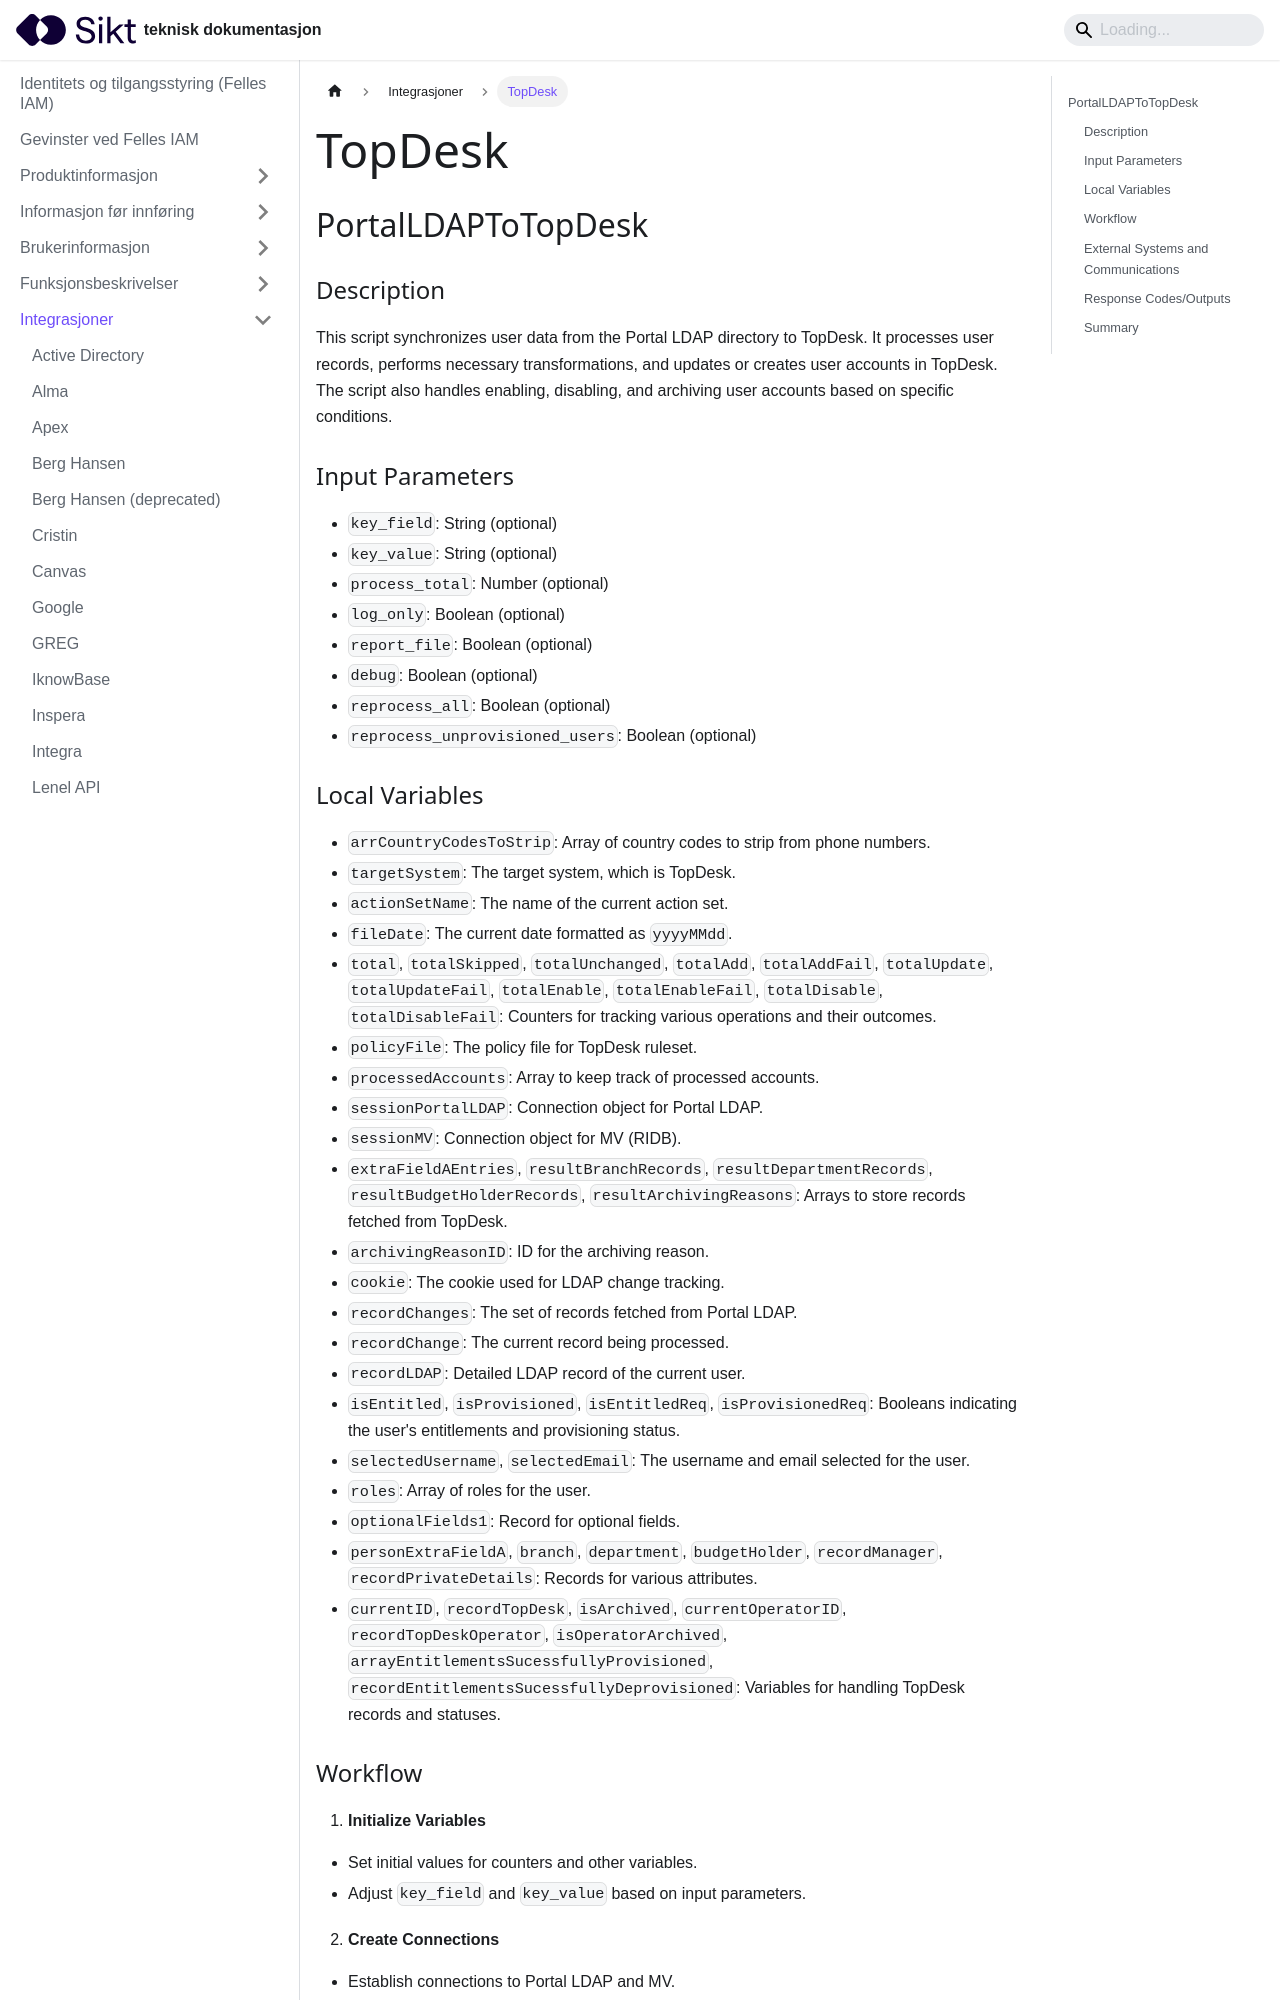

repository: sikt-no/docs · page: docs/iam/integrasjoner/TopDesk/index.html · generator: docusaurus

---
title: TopDesk
---

## PortalLDAPToTopDesk 
 ### Description
This script synchronizes user data from the Portal LDAP directory to TopDesk. It processes user records, performs necessary transformations, and updates or creates user accounts in TopDesk. The script also handles enabling, disabling, and archiving user accounts based on specific conditions.

### Input Parameters
- `key_field`: String (optional)
- `key_value`: String (optional)
- `process_total`: Number (optional)
- `log_only`: Boolean (optional)
- `report_file`: Boolean (optional)
- `debug`: Boolean (optional)
- `reprocess_all`: Boolean (optional)
- `reprocess_unprovisioned_users`: Boolean (optional)
